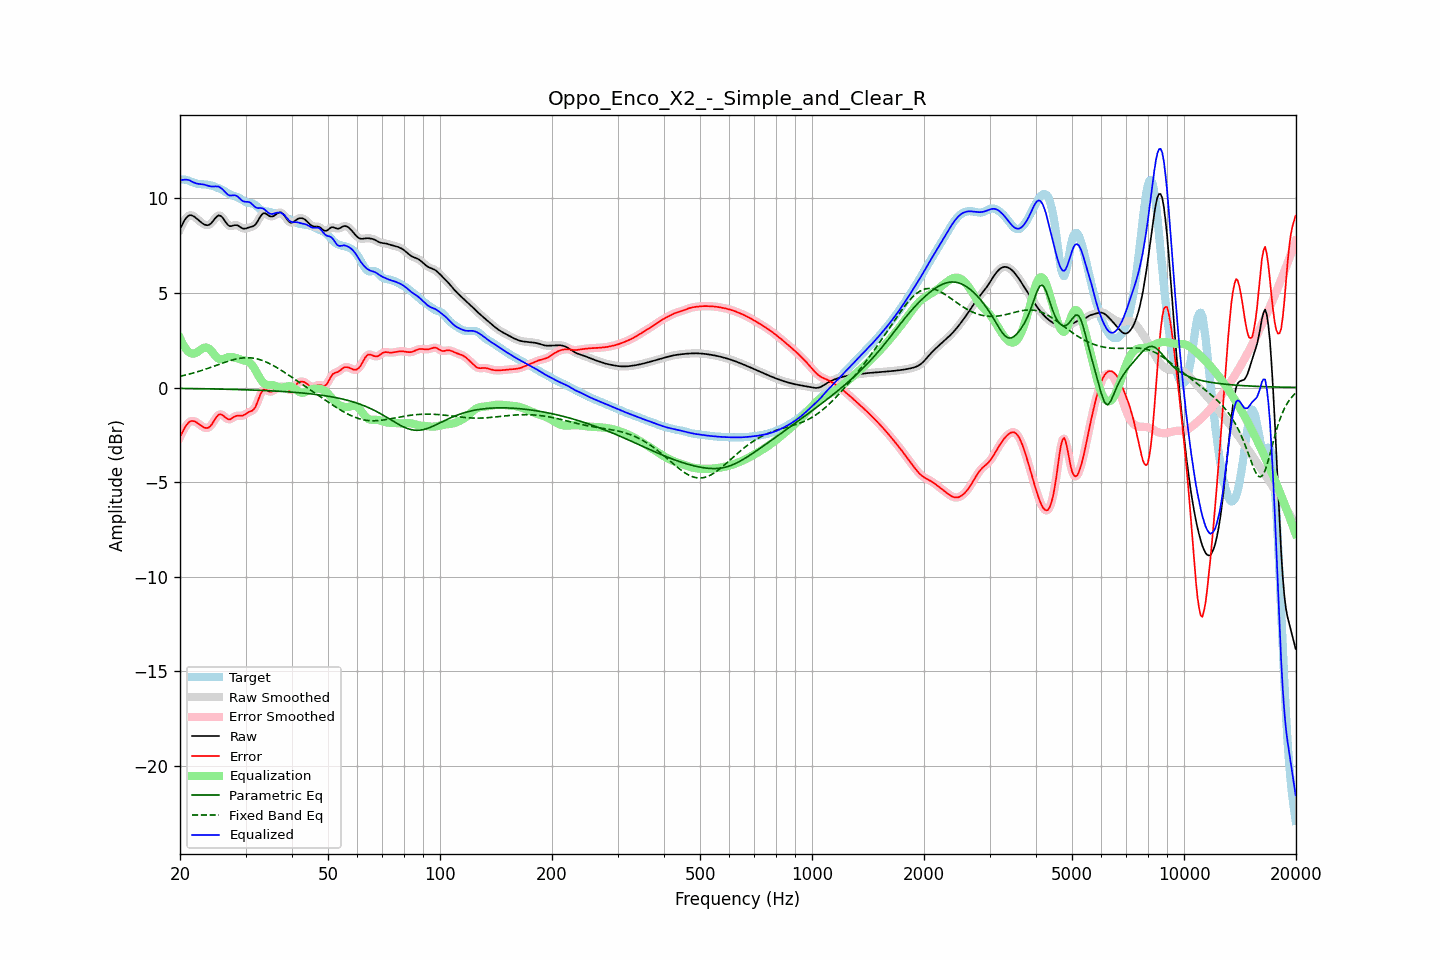

The table this chart was drawn from, first rows:
frequency, raw, error, smoothed, error_smoothed, equalization, parametric_eq, fixed_band_eq, equalized_raw, equalized_smoothed, target
20.00, 8.37, -2.62, 8.36, -2.62, 2.62, -0.05, 0.59, 10.99, 10.98, 10.99
20.20, 8.55, -2.45, 8.56, -2.44, 2.43, -0.05, 0.61, 10.98, 10.99, 11.00
20.40, 8.71, -2.29, 8.72, -2.28, 2.27, -0.05, 0.63, 10.98, 10.99, 11.00
20.61, 8.87, -2.13, 8.86, -2.13, 2.13, -0.05, 0.65, 10.99, 10.99, 10.99
20.81, 8.98, -1.99, 8.98, -1.99, 2.01, -0.05, 0.67, 10.99, 10.99, 10.97
21.02, 9.06, -1.89, 9.06, -1.88, 1.91, -0.05, 0.69, 10.98, 10.98, 10.95
21.23, 9.11, -1.81, 9.10, -1.81, 1.84, -0.06, 0.71, 10.95, 10.95, 10.92
21.44, 9.11, -1.77, 9.11, -1.78, 1.80, -0.06, 0.74, 10.91, 10.90, 10.88
21.66, 9.07, -1.78, 9.08, -1.77, 1.79, -0.06, 0.76, 10.86, 10.86, 10.85
21.87, 9.03, -1.79, 9.03, -1.79, 1.80, -0.06, 0.78, 10.83, 10.82, 10.82
22.09, 8.96, -1.83, 8.96, -1.83, 1.83, -0.06, 0.81, 10.79, 10.79, 10.79
22.31, 8.89, -1.88, 8.89, -1.88, 1.89, -0.06, 0.83, 10.77, 10.78, 10.77
22.54, 8.81, -1.94, 8.81, -1.94, 1.95, -0.06, 0.86, 10.76, 10.76, 10.76
22.76, 8.74, -2.01, 8.74, -2.01, 2.01, -0.06, 0.89, 10.75, 10.75, 10.75
22.99, 8.68, -2.07, 8.68, -2.07, 2.06, -0.07, 0.91, 10.74, 10.74, 10.74
23.22, 8.63, -2.11, 8.63, -2.11, 2.10, -0.07, 0.94, 10.73, 10.73, 10.74
23.45, 8.59, -2.14, 8.59, -2.14, 2.12, -0.07, 0.97, 10.71, 10.71, 10.73
23.69, 8.58, -2.14, 8.58, -2.14, 2.10, -0.07, 1.00, 10.68, 10.68, 10.72
23.92, 8.60, -2.11, 8.60, -2.10, 2.05, -0.07, 1.03, 10.65, 10.66, 10.71
24.16, 8.66, -2.03, 8.66, -2.03, 1.98, -0.07, 1.06, 10.63, 10.64, 10.69
24.40, 8.74, -1.92, 8.75, -1.92, 1.88, -0.08, 1.09, 10.63, 10.63, 10.67
24.65, 8.85, -1.79, 8.85, -1.79, 1.78, -0.08, 1.12, 10.63, 10.63, 10.64
24.89, 8.96, -1.65, 8.96, -1.65, 1.67, -0.08, 1.15, 10.63, 10.63, 10.61
25.14, 9.04, -1.53, 9.05, -1.53, 1.59, -0.08, 1.18, 10.63, 10.63, 10.58
25.39, 9.10, -1.44, 9.09, -1.45, 1.52, -0.08, 1.21, 10.63, 10.61, 10.54
25.65, 9.08, -1.42, 9.08, -1.42, 1.49, -0.08, 1.24, 10.58, 10.58, 10.50
25.91, 9.03, -1.43, 9.03, -1.44, 1.49, -0.09, 1.27, 10.52, 10.52, 10.46
26.16, 8.93, -1.49, 8.92, -1.49, 1.51, -0.09, 1.30, 10.44, 10.43, 10.42
26.43, 8.80, -1.57, 8.80, -1.56, 1.54, -0.09, 1.33, 10.34, 10.34, 10.37
26.69, 8.68, -1.63, 8.68, -1.63, 1.58, -0.09, 1.36, 10.26, 10.26, 10.31
26.96, 8.58, -1.68, 8.59, -1.68, 1.60, -0.09, 1.39, 10.18, 10.19, 10.26
27.23, 8.53, -1.69, 8.54, -1.68, 1.62, -0.10, 1.42, 10.15, 10.16, 10.22
27.50, 8.54, -1.64, 8.54, -1.64, 1.62, -0.10, 1.44, 10.15, 10.15, 10.18
27.77, 8.56, -1.59, 8.56, -1.59, 1.61, -0.10, 1.46, 10.16, 10.16, 10.15
28.05, 8.58, -1.53, 8.58, -1.54, 1.58, -0.10, 1.49, 10.17, 10.16, 10.12
28.33, 8.58, -1.50, 8.58, -1.51, 1.56, -0.11, 1.51, 10.14, 10.14, 10.09
28.62, 8.56, -1.49, 8.56, -1.49, 1.53, -0.11, 1.53, 10.09, 10.08, 10.05
28.90, 8.51, -1.50, 8.51, -1.50, 1.50, -0.11, 1.54, 10.01, 10.01, 10.01
29.19, 8.46, -1.50, 8.46, -1.49, 1.47, -0.11, 1.55, 9.93, 9.93, 9.95
29.48, 8.41, -1.49, 8.42, -1.48, 1.45, -0.12, 1.56, 9.86, 9.87, 9.90
29.78, 8.40, -1.45, 8.40, -1.45, 1.43, -0.12, 1.57, 9.83, 9.83, 9.85
30.08, 8.41, -1.40, 8.41, -1.39, 1.41, -0.12, 1.57, 9.82, 9.82, 9.80
30.38, 8.44, -1.34, 8.44, -1.34, 1.38, -0.12, 1.58, 9.82, 9.82, 9.77
30.68, 8.47, -1.29, 8.46, -1.30, 1.34, -0.13, 1.57, 9.81, 9.80, 9.76
30.99, 8.49, -1.26, 8.49, -1.26, 1.27, -0.13, 1.57, 9.76, 9.75, 9.75
31.30, 8.51, -1.22, 8.51, -1.22, 1.17, -0.13, 1.56, 9.68, 9.68, 9.73
31.61, 8.55, -1.14, 8.56, -1.14, 1.05, -0.14, 1.55, 9.60, 9.60, 9.70
31.93, 8.62, -1.02, 8.63, -1.00, 0.90, -0.14, 1.53, 9.53, 9.54, 9.64
32.24, 8.75, -0.81, 8.75, -0.81, 0.75, -0.14, 1.51, 9.50, 9.50, 9.56
32.57, 8.89, -0.59, 8.89, -0.59, 0.59, -0.15, 1.49, 9.48, 9.49, 9.48
32.89, 9.04, -0.36, 9.04, -0.37, 0.45, -0.15, 1.46, 9.49, 9.49, 9.41
33.22, 9.15, -0.21, 9.15, -0.21, 0.33, -0.15, 1.44, 9.48, 9.48, 9.36
33.55, 9.22, -0.10, 9.21, -0.12, 0.24, -0.16, 1.40, 9.46, 9.44, 9.32
33.89, 9.21, -0.10, 9.21, -0.11, 0.18, -0.16, 1.37, 9.39, 9.38, 9.31
34.23, 9.16, -0.14, 9.16, -0.14, 0.15, -0.17, 1.33, 9.31, 9.31, 9.31
34.57, 9.10, -0.20, 9.10, -0.19, 0.14, -0.17, 1.29, 9.24, 9.24, 9.30
34.92, 9.05, -0.23, 9.06, -0.22, 0.14, -0.17, 1.25, 9.19, 9.19, 9.28
35.27, 9.04, -0.21, 9.04, -0.21, 0.14, -0.18, 1.21, 9.18, 9.18, 9.25
35.62, 9.06, -0.17, 9.06, -0.17, 0.12, -0.18, 1.16, 9.18, 9.19, 9.23
35.97, 9.11, -0.11, 9.11, -0.11, 0.10, -0.19, 1.11, 9.21, 9.21, 9.22
... 635 more rows
